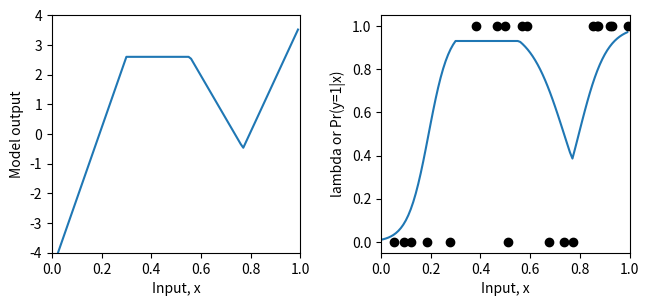
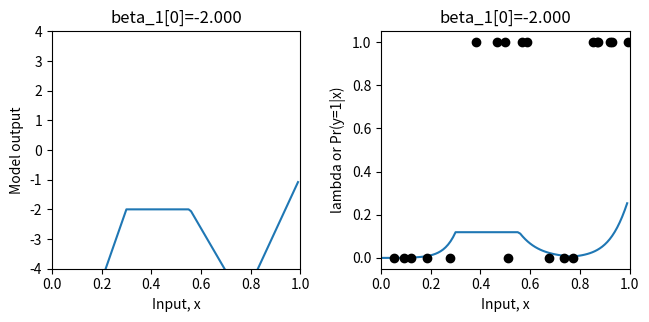
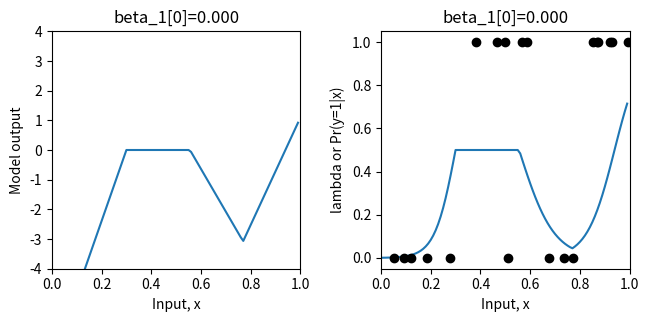
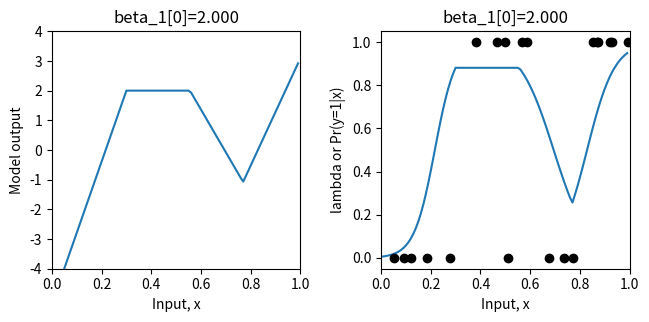
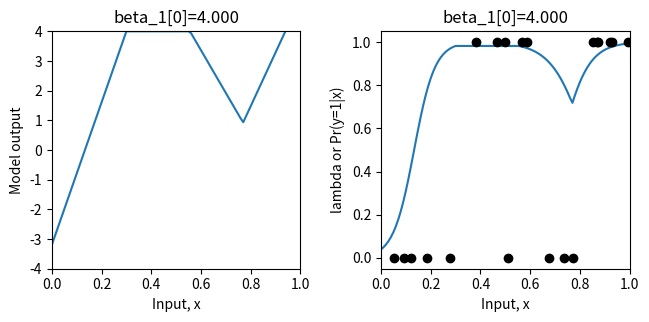
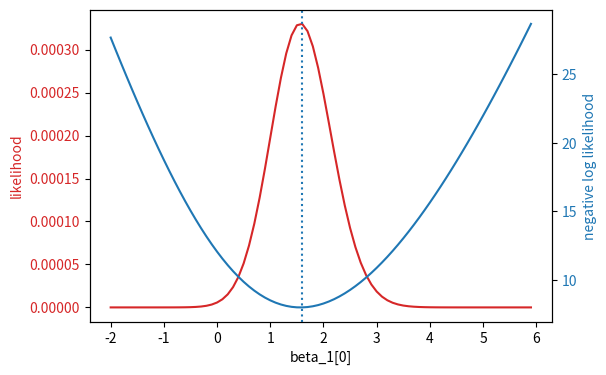
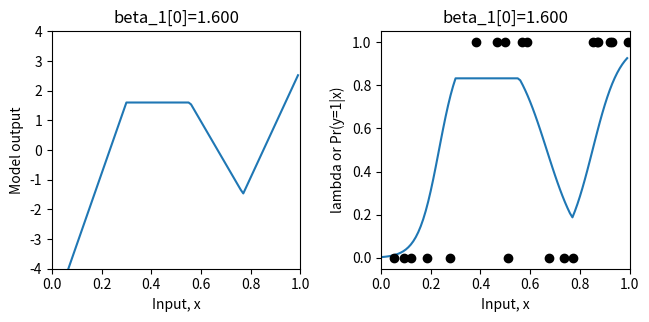

The script that saved these images, in order:
import numpy as np
import matplotlib.pyplot as plt

# Define the Rectified Linear Unit (ReLU) function
def ReLU(preactivation):
  activation = preactivation.clip(0.0)
  return activation

# Define a shallow neural network
def shallow_nn(x, beta_0, omega_0, beta_1, omega_1):
    # Ensure that input data is (1 x n_data) array
    n_data = x.size
    x = np.reshape(x,(1,n_data))

    # Compute the hidden unit using matrix multiplication for the input array
    h1 = ReLU(np.matmul(beta_0,np.ones((1,n_data))) + np.matmul(omega_0,x))

    # Compute the output of the shallow neural network using matrix multiplication for the input array
    model_out = np.matmul(beta_1,np.ones((1,n_data))) + np.matmul(omega_1,h1)
    return model_out

# Define a function to define the parameters
def get_parameters():
  beta_0 = np.zeros((3,1));  # formerly theta_x0
  omega_0 = np.zeros((3,1)); # formerly theta_x1
  beta_1 = np.zeros((1,1));  # formerly phi_0
  omega_1 = np.zeros((1,3)); # formerly phi_x

  beta_0[0,0] = 0.3; beta_0[1,0] = -1.0; beta_0[2,0] = -0.5
  omega_0[0,0] = -1.0; omega_0[1,0] = 1.8; omega_0[2,0] = 0.65
  beta_1[0,0] = 2.6
  omega_1[0,0] = -24.0; omega_1[0,1] = -8.0; omega_1[0,2] = 50.0

  return beta_0, omega_0, beta_1, omega_1

# Define a function to plot the data
def plot_binary_classification(x_model, out_model, lambda_model, x_data = None, y_data = None, title= None):
  # Format the model data to 1D arrays
  x_model = np.squeeze(x_model)
  out_model = np.squeeze(out_model)
  lambda_model = np.squeeze(lambda_model)

  fig, ax = plt.subplots(1,2)
  fig.set_size_inches(7.0, 3.5)
  fig.tight_layout(pad=3.0)
  ax[0].plot(x_model,out_model)
  ax[0].set_xlabel(r'Input, x'); ax[0].set_ylabel(r'Model output')
  ax[0].set_xlim([0,1]);ax[0].set_ylim([-4,4])
  if title is not None:
    ax[0].set_title(title)
  ax[1].plot(x_model,lambda_model)
  ax[1].set_xlabel(r'Input, x'); ax[1].set_ylabel(r'lambda or Pr(y=1|x)')
  ax[1].set_xlim([0,1]);ax[1].set_ylim([-0.05,1.05])
  if title is not None:
    ax[1].set_title(title)
  if x_data is not None:
    ax[1].plot(x_data, y_data, 'ko')
  plt.show()

'''Sigmoid Function'''
# Sigmoid function: maps [-infty,infty] to [0,1]
def sigmoid(model_out):
  sig_model_out = 1 / (1 + np.exp(-model_out))

  return sig_model_out

# 1D training data, input/output pairs
x_train = np.array([0.09291784,0.46809093,0.93089486,0.67612654,0.73441752,0.86847339,\
                   0.49873225,0.51083168,0.18343972,0.99380898,0.27840809,0.38028817,\
                   0.12055708,0.56715537,0.92005746,0.77072270,0.85278176,0.05315950,\
                   0.87168699,0.58858043])
y_train = np.array([0,1,1,0,0,1,\
                    1,0,0,1,0,1,\
                    0,1,1,0,1,0, \
                    1,1])

# Define Parameters
beta_0, omega_0, beta_1, omega_1 = get_parameters()

# Define input values 
x_model = np.arange(0,1,0.01)

# Compute the shallow neural network
model_out= shallow_nn(x_model, beta_0, omega_0, beta_1, omega_1)

# Pass the output of the shallow neural network through a sigmoid function
lambda_model = sigmoid(model_out)

# Plot the model and how it matches with the training data
plot_binary_classification(x_model, model_out, lambda_model, x_train, y_train)

'''Bernoulli Distribution'''
def bernoulli_distribution(y, lambda_param):
    prob = np.power(1-lambda_param, 1-y)*lambda_param**y

    return prob

# Ensure that Bernoulli Distribution was correctly defined and calculated
print("Correct answer = %3.3f, Your answer = %3.3f"%(0.8,bernoulli_distribution(0,0.2)))
print("Correct answer = %3.3f, Your answer = %3.3f"%(0.2,bernoulli_distribution(1,0.2)))

'''Likelihood Function (Bernoulli Distribution)'''
# Define the likelihood function for the Bernoulli Distribution
def compute_likelihood(y_train, lambda_param):
  likelihood = np.prod(np.power(1-lambda_param, 1-y_train)*lambda_param**y_train)

  return likelihood

# Define Parameters
beta_0, omega_0, beta_1, omega_1 = get_parameters()

# Compute the Bernoulli parameter lambda using a shallow neural network 
model_out = shallow_nn(x_train, beta_0, omega_0, beta_1, omega_1)

# Pass the output of the shallow neural network through a sigmoid function
lambda_train = sigmoid(model_out)

# Compute the likelihood function of the Bernoulli Distribution
likelihood = compute_likelihood(y_train, lambda_train)

# Ensure that the likelihood function was correctly calculated
print("Correct answer = %9.9f, Your answer = %9.9f"%(0.000070237,likelihood))

'''Negative Log Likelihood Function (Bernoulli Distribution)'''
def compute_negative_log_likelihood(y_train, lambda_param):
  nll = -np.sum(np.log(np.power(1-lambda_param, 1-y_train)*lambda_param**y_train))

  return nll

# Define Parameters
beta_0, omega_0, beta_1, omega_1 = get_parameters()

# Compute the Bernoulli parameter lambda using a shallow neural network
model_out = shallow_nn(x_train, beta_0, omega_0, beta_1, omega_1)

# Pass the output of the shallow neural network through a sigmoid function
lambda_train = sigmoid(model_out)

# Compute the negative log likelihood function of the Bernoulli Distribution
nll = compute_negative_log_likelihood(y_train, lambda_train)

# Ensure that the negative log likelihood function was correctly calculated
print("Correct answer = %9.9f, Your answer = %9.9f"%(9.563639387,nll))

'''Minimizing the Loss Function by optimizing beta_1'''
# Define a range of values for the parameter (beta_1)
beta_1_vals = np.arange(-2,6.0,0.1)

# Define array structure for likelihoods and negative log likelihoods
likelihoods = np.zeros_like(beta_1_vals)
nlls = np.zeros_like(beta_1_vals)

beta_0, omega_0, beta_1, omega_1 = get_parameters()
for count in range(len(beta_1_vals)):
  # Set the value for the parameter
  beta_1[0,0] = beta_1_vals[count]

  # Compute the network with the new parameters
  model_out = shallow_nn(x_train, beta_0, omega_0, beta_1, omega_1)
  lambda_train = sigmoid(model_out)

  # Compute and store the likelihood and the negative log likelihood
  likelihoods[count] = compute_likelihood(y_train,lambda_train)
  nlls[count] = compute_negative_log_likelihood(y_train, lambda_train)

  # Plot the model for every 20th parameter setting
  if count % 20 == 0:
    # Run the model to get values to plot and plot it.
    model_out = shallow_nn(x_model, beta_0, omega_0, beta_1, omega_1)
    lambda_model = sigmoid(model_out)
    plot_binary_classification(x_model, model_out, lambda_model, x_train, y_train, title="beta_1[0]=%3.3f"%(beta_1[0,0]))

# Plot the likelihood and negative log likelihood for each beta_1 value
fig, ax = plt.subplots()
fig.tight_layout(pad=5.0)
likelihood_color = 'tab:red'
nll_color = 'tab:blue'

ax.set_xlabel('beta_1[0]')
ax.set_ylabel('likelihood', color = likelihood_color)
ax.plot(beta_1_vals, likelihoods, color = likelihood_color)
ax.tick_params(axis='y', labelcolor=likelihood_color)

ax1 = ax.twinx()
ax1.plot(beta_1_vals, nlls, color = nll_color)
ax1.set_ylabel('negative log likelihood', color = nll_color)
ax1.tick_params(axis='y', labelcolor = nll_color)

plt.axvline(x = beta_1_vals[np.argmax(likelihoods)], linestyle='dotted')

plt.show()

# Print the maximum likelihood and minimum negative log likelihood for the best beta_1 value
print("Maximum likelihood = %f, at beta_1=%3.3f"%( (likelihoods[np.argmax(likelihoods)],beta_1_vals[np.argmax(likelihoods)])))
print("Minimum negative log likelihood = %f, at beta_1=%3.3f"%( (nlls[np.argmin(nlls)],beta_1_vals[np.argmin(nlls)])))

# Plot the best model
beta_1[0,0] = beta_1_vals[np.argmin(nlls)]
model_out = shallow_nn(x_model, beta_0, omega_0, beta_1, omega_1)
lambda_model = sigmoid(model_out)
plot_binary_classification(x_model, model_out, lambda_model, x_train, y_train, title="beta_1[0]=%3.3f"%(beta_1[0,0]))

     